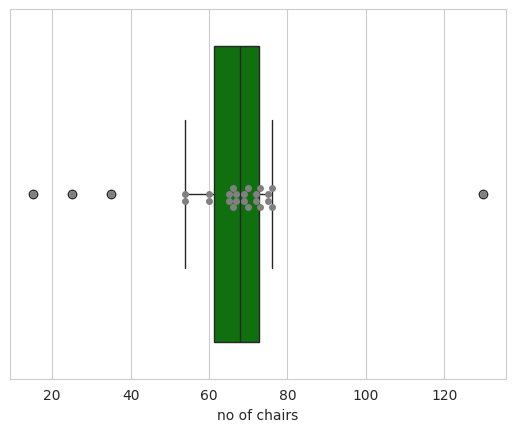

Reproduce this figure in Python.
import matplotlib.pyplot as plt
import numpy as np
import seaborn as sns

input=[35, 54, 60, 65, 66, 67, 69, 70, 72, 73, 75, 76, 54, 25, 15, 60, 65, 66, 67, 69, 70, 72, 130, 73, 75, 76]


sns.set_style("whitegrid")
ax = sns.boxplot(x=input,color="green")
ax = sns.swarmplot(x=input, color='grey')
plt.xlabel("no of chairs")

plt.show()
